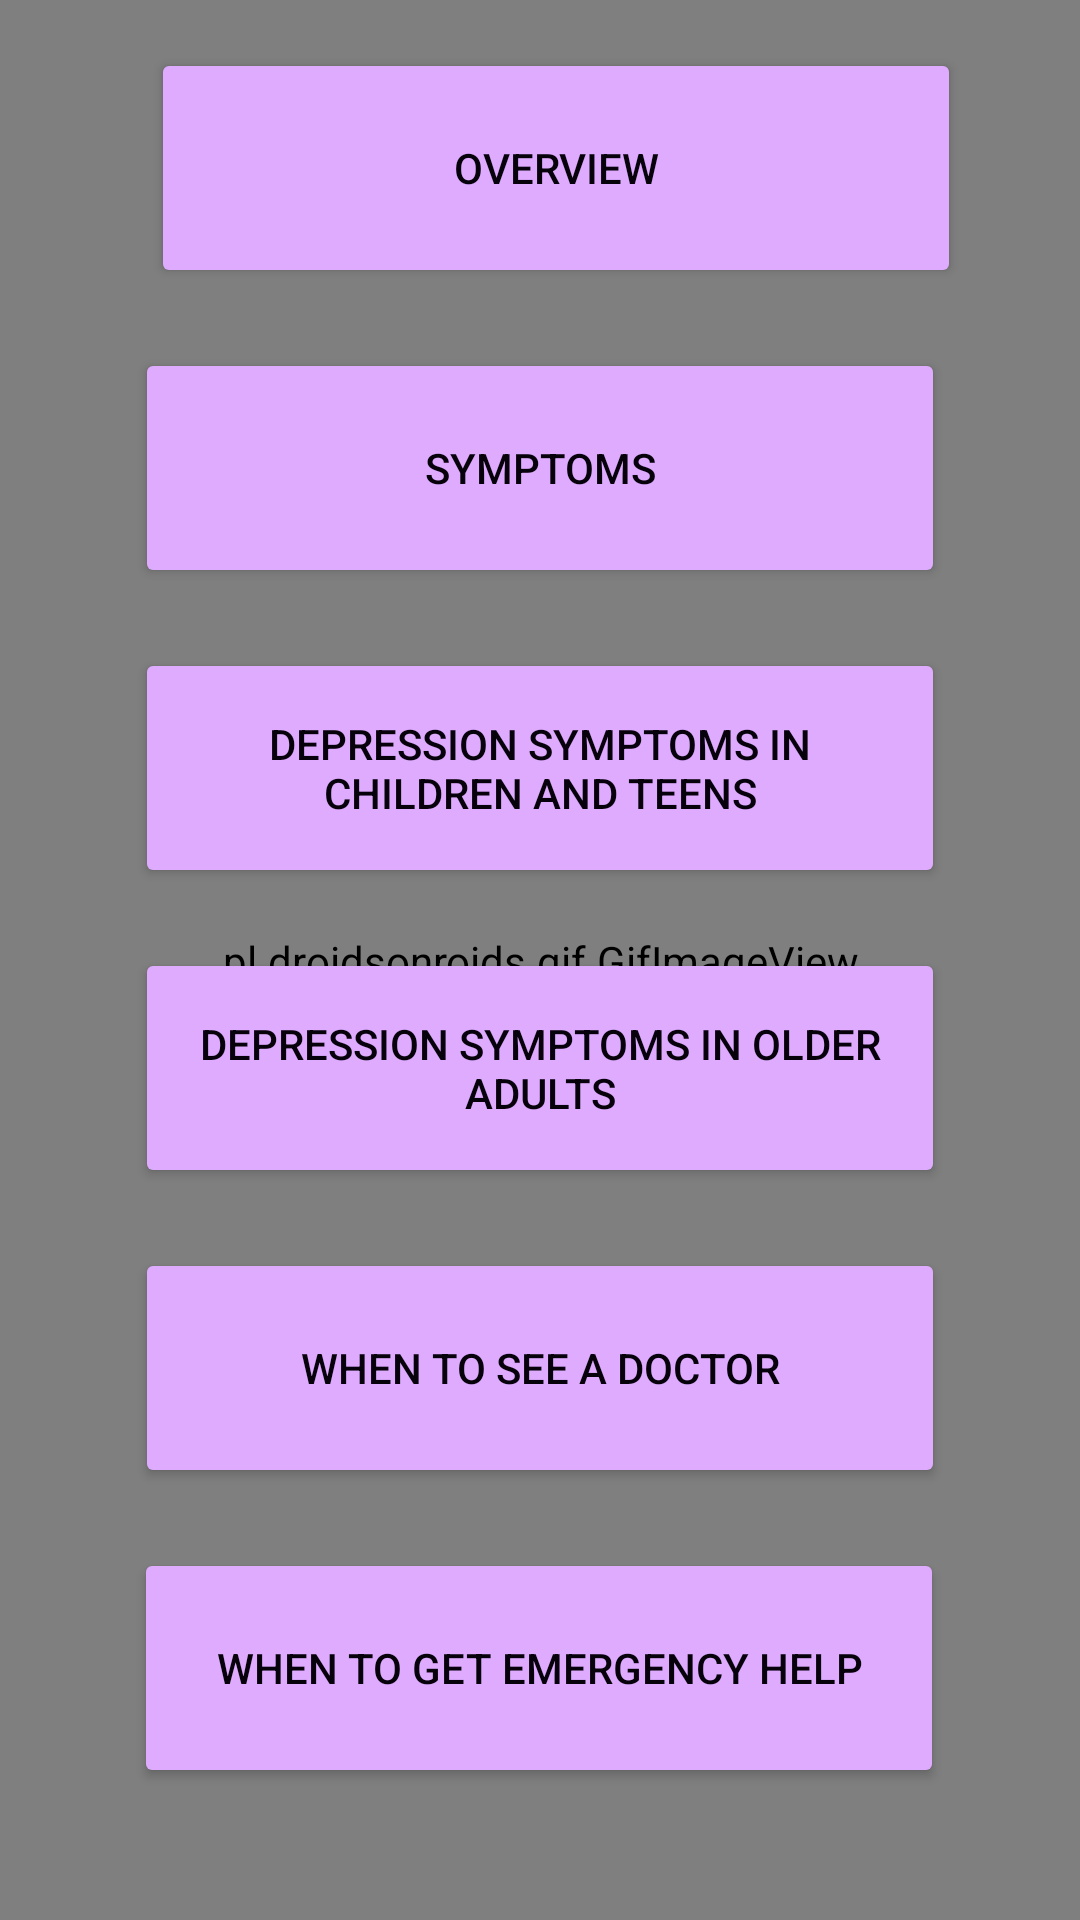

Android layout source for this screen:
<!-- AndroidManifest.xml: application theme Theme.EnlightenMe -->
<!-- res/layout/activity_dep_buttons.xml -->
<?xml version="1.0" encoding="utf-8"?>
<androidx.constraintlayout.widget.ConstraintLayout xmlns:android="http://schemas.android.com/apk/res/android"
    xmlns:app="http://schemas.android.com/apk/res-auto"
    xmlns:tools="http://schemas.android.com/tools"
    android:layout_width="match_parent"
    android:layout_height="match_parent"
    android:backgroundTint="#DEABFF"
    tools:context=".Dep_Buttons">

    <pl.droidsonroids.gif.GifImageView
        android:id="@+id/nightmountian"
        android:layout_width="424dp"
        android:layout_height="750dp"
        android:src="@drawable/nightmountain"
        app:layout_constraintBottom_toBottomOf="parent"
        app:layout_constraintEnd_toEndOf="parent"
        app:layout_constraintStart_toStartOf="parent"
        app:layout_constraintTop_toTopOf="parent">

    </pl.droidsonroids.gif.GifImageView>


    <Button
        android:id="@+id/depOV"
        android:layout_width="270dp"
        android:layout_height="80dp"
        android:layout_marginTop="16dp"
        android:backgroundTint="#DEABFF"
        android:text="Overview"
        android:textColor="#07010B"
        app:layout_constraintEnd_toEndOf="parent"
        app:layout_constraintHorizontal_bias="0.56"
        app:layout_constraintStart_toStartOf="parent"
        app:layout_constraintTop_toTopOf="parent" />

    <Button
        android:id="@+id/depSym"
        android:layout_width="270dp"
        android:layout_height="80dp"
        android:layout_marginTop="20dp"
        android:backgroundTint="#DEABFF"
        android:text="Symptoms"
        android:textColor="#07010B"
        app:layout_constraintEnd_toEndOf="parent"
        app:layout_constraintStart_toStartOf="parent"
        app:layout_constraintTop_toBottomOf="@+id/depOV" />

    <Button
        android:id="@+id/depKidTeen"
        android:layout_width="270dp"
        android:layout_height="80dp"
        android:layout_marginTop="20dp"
        android:backgroundTint="#DEABFF"
        android:text="Depression symptoms in children and teens"
        android:textColor="#07010B"
        app:layout_constraintEnd_toEndOf="parent"
        app:layout_constraintStart_toStartOf="parent"
        app:layout_constraintTop_toBottomOf="@+id/depSym" />

    <Button
        android:id="@+id/depAdult"
        android:layout_width="270dp"
        android:layout_height="80dp"
        android:layout_marginTop="20dp"
        android:backgroundTint="#DEABFF"
        android:text="Depression symptoms in older adults"
        android:textColor="#07010B"
        app:layout_constraintEnd_toEndOf="parent"
        app:layout_constraintStart_toStartOf="parent"
        app:layout_constraintTop_toBottomOf="@+id/depKidTeen" />

    <Button
        android:id="@+id/depDoc"
        android:layout_width="270dp"
        android:layout_height="80dp"
        android:layout_marginTop="20dp"
        android:backgroundTint="#DEABFF"
        android:text="When to see a doctor"
        android:textColor="#07010B"
        app:layout_constraintEnd_toEndOf="parent"
        app:layout_constraintStart_toStartOf="parent"
        app:layout_constraintTop_toBottomOf="@+id/depAdult" />

    <Button
        android:id="@+id/depEmergency"
        android:layout_width="270dp"
        android:layout_height="80dp"
        android:layout_marginTop="20dp"
        android:backgroundTint="#DEABFF"
        android:text="When to get emergency help"
        android:textColor="#07010B"
        app:layout_constraintBottom_toBottomOf="parent"
        app:layout_constraintEnd_toEndOf="parent"
        app:layout_constraintHorizontal_bias="0.496"
        app:layout_constraintStart_toStartOf="parent"
        app:layout_constraintTop_toBottomOf="@+id/depDoc"
        app:layout_constraintVertical_bias="0.0" />
</androidx.constraintlayout.widget.ConstraintLayout>
<!-- resources referenced by this layout -->
<resources>
  <style name="Theme.EnlightenMe" parent="Theme.MaterialComponents.DayNight.NoActionBar">
          
          <item name="colorPrimary">@color/purple_500</item>
          <item name="colorPrimaryVariant">@color/purple_700</item>
          <item name="colorOnPrimary">@color/white</item>
          
          <item name="colorSecondary">@color/teal_200</item>
          <item name="colorSecondaryVariant">@color/teal_700</item>
          <item name="colorOnSecondary">@color/black</item>
          
          <item name="android:statusBarColor" tools:targetApi="l">?attr/colorPrimaryVariant</item>
          
      </style>
  <!-- not gathered from this repository: default colours our renderer supplied (Android Studio template values) -->
  <color name="purple_500">#FF6200EE</color>
  <color name="purple_700">#FF3700B3</color>
  <color name="teal_200">#FF03DAC5</color>
  <color name="teal_700">#FF018786</color>
  <color name="black">#FF000000</color>
  <color name="white">#FFFFFFFF</color>
</resources>
